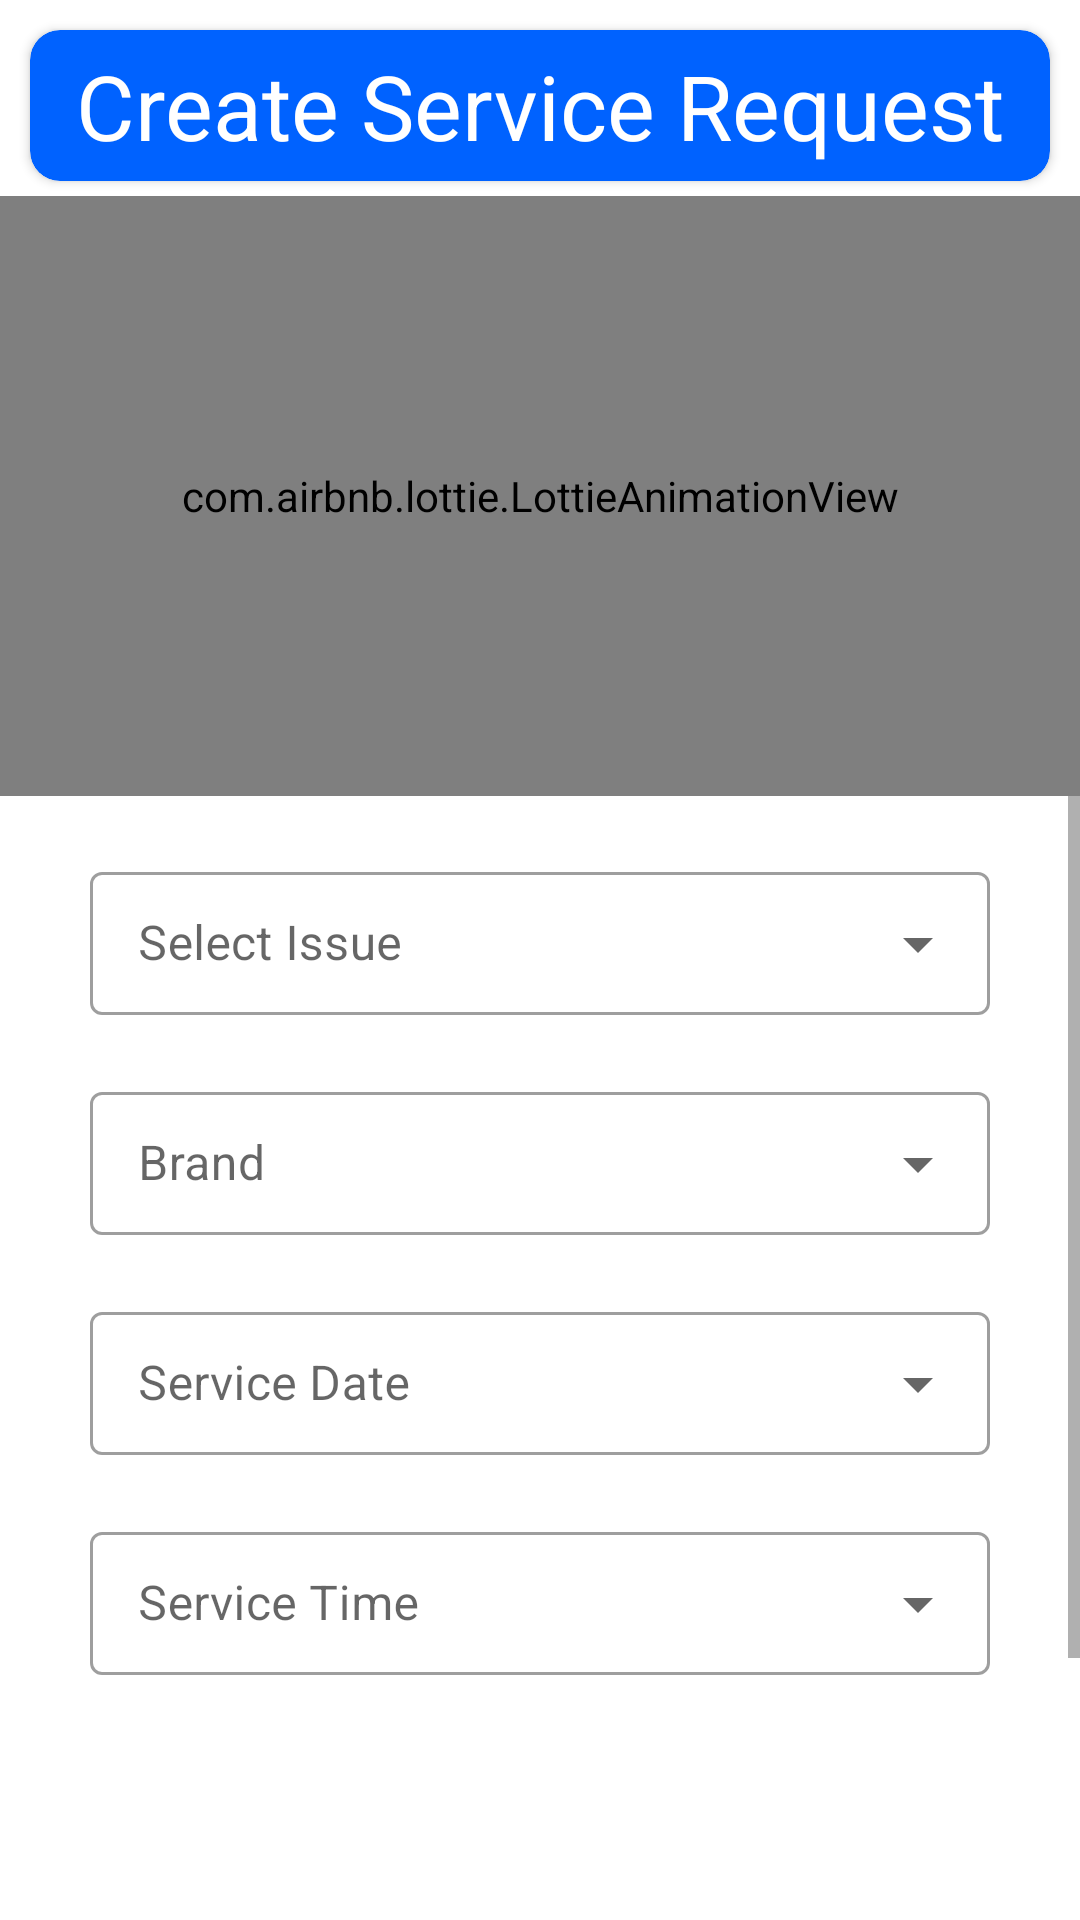

The Android layout XML behind this screen, and the referenced resources:
<!-- AndroidManifest.xml: application theme Theme.Mechano -->
<!-- res/layout/create_service_request.xml -->
<?xml version="1.0" encoding="utf-8"?>
<androidx.constraintlayout.widget.ConstraintLayout xmlns:android="http://schemas.android.com/apk/res/android"
    xmlns:app="http://schemas.android.com/apk/res-auto"
    xmlns:tools="http://schemas.android.com/tools"
    android:layout_width="match_parent"
    android:layout_height="match_parent">
    <androidx.cardview.widget.CardView
        android:id="@+id/rectangle_1"
        android:layout_width="match_parent"
        android:layout_height="wrap_content"
        android:layout_margin="10dp"
        android:backgroundTint="@color/LightBlue"
        android:maxHeight="60dp"
        android:minHeight="30dp"
        android:padding="10dp"
        app:cardCornerRadius="10dp"
        app:layout_constraintStart_toStartOf="parent"
        app:layout_constraintTop_toTopOf="parent">

        <TextView
            android:layout_width="wrap_content"
            android:layout_height="wrap_content"
            android:layout_gravity="center"
            android:padding="5dp"
            android:text="@string/ServiceRequest"
            android:textColor="@color/white"
            android:textSize="30sp">

        </TextView>
    </androidx.cardview.widget.CardView>


    <com.airbnb.lottie.LottieAnimationView
        android:id="@+id/lottieAnimationView"
        android:layout_width="match_parent"
        android:layout_height="200dp"
        android:layout_marginTop="5dp"
        app:layout_constraintEnd_toEndOf="parent"
        app:layout_constraintStart_toStartOf="parent"
        app:layout_constraintTop_toBottomOf="@+id/rectangle_1"
        app:lottie_autoPlay="true"
        app:lottie_loop="true"
        app:lottie_rawRes="@raw/mechanic">

    </com.airbnb.lottie.LottieAnimationView>

<ScrollView
    android:layout_width="match_parent"
    android:layout_height="300dp"
    app:layout_constraintEnd_toEndOf="parent"
    app:layout_constraintHorizontal_bias="0.0"
    app:layout_constraintStart_toStartOf="parent"
    app:layout_constraintTop_toBottomOf="@+id/lottieAnimationView"
    >
    <LinearLayout
        android:id="@+id/service_linear_layout"
        android:layout_width="match_parent"
        android:layout_height="wrap_content"
        android:layout_marginLeft="10dp"
        android:layout_marginRight="10dp"
        android:orientation="vertical">
        <com.google.android.material.textfield.TextInputLayout
            android:id="@+id/selectIssue"
            style="@style/Widget.MaterialComponents.TextInputLayout.OutlinedBox.Dense.ExposedDropdownMenu"
            android:layout_width="match_parent"
            android:layout_height="wrap_content"
            android:layout_marginStart="20dp"
            android:layout_marginTop="20dp"
            android:layout_marginEnd="20dp"
            android:hint="@string/Issue">

            <AutoCompleteTextView
                android:id="@+id/spinner1"
                android:layout_width="match_parent"
                android:layout_height="wrap_content"
                android:inputType="none" />
        </com.google.android.material.textfield.TextInputLayout>













        <AutoCompleteTextView
            android:id="@+id/writeIssue"
            android:visibility="gone"
            style="@style/Widget.MaterialComponents.TextInputLayout.OutlinedBox.Dense.ExposedDropdownMenu"
            android:layout_width="match_parent"
            android:layout_height="wrap_content"
            android:layout_marginStart="20dp"
            android:layout_marginTop="20dp"
            android:layout_marginEnd="20dp"
            android:hint="@string/write_your_issue"
            android:inputType="none" />

        <com.google.android.material.textfield.TextInputLayout
            android:id="@+id/Brand"
            style="@style/Widget.MaterialComponents.TextInputLayout.OutlinedBox.Dense.ExposedDropdownMenu"
            android:layout_width="match_parent"
            android:layout_height="wrap_content"
            android:layout_marginStart="20dp"
            android:layout_marginTop="20dp"
            android:layout_marginEnd="20dp"
            android:hint="@string/Brand">

            <AutoCompleteTextView
                android:id="@+id/spinner2"
                android:layout_width="match_parent"
                android:layout_height="wrap_content"
                android:inputType="none" />
    </com.google.android.material.textfield.TextInputLayout>

        <AutoCompleteTextView
            android:id="@+id/writeBrand"
            android:visibility="gone"
            style="@style/Widget.MaterialComponents.TextInputLayout.OutlinedBox.Dense.ExposedDropdownMenu"
            android:layout_width="match_parent"
            android:layout_height="wrap_content"
            android:layout_marginStart="20dp"
            android:layout_marginTop="20dp"
            android:layout_marginEnd="20dp"
            android:hint="@string/enter_brand"
            android:inputType="text" />

        <com.google.android.material.textfield.TextInputLayout
            android:id="@+id/dateinput"
            style="@style/Widget.MaterialComponents.TextInputLayout.OutlinedBox.Dense.ExposedDropdownMenu"
            android:layout_width="match_parent"
            android:layout_height="wrap_content"
            android:layout_marginStart="20dp"
            android:layout_marginTop="20dp"
            android:layout_marginEnd="20dp"
            android:hint="@string/serviceDate">

            <AutoCompleteTextView
                android:id="@+id/tv_date"
                android:layout_width="match_parent"
                android:layout_height="wrap_content"
                android:inputType="none" />
        </com.google.android.material.textfield.TextInputLayout>

























        <com.google.android.material.textfield.TextInputLayout
            android:id="@+id/Time"
            style="@style/Widget.MaterialComponents.TextInputLayout.OutlinedBox.Dense.ExposedDropdownMenu"
            android:layout_width="match_parent"
            android:layout_height="wrap_content"
            android:layout_marginStart="20dp"
            android:layout_marginTop="20dp"
            android:layout_marginEnd="20dp"
            android:layout_marginBottom="20dp"
            android:hint="@string/serviceTime">

            <AutoCompleteTextView
                android:id="@+id/spinner4"
                android:layout_width="match_parent"
                android:layout_height="wrap_content"
                android:inputType="none" />

        </com.google.android.material.textfield.TextInputLayout>

    </LinearLayout>
</ScrollView>
    <ImageButton
        android:id="@+id/sr_next_button"
        android:layout_width="200dp"
        android:layout_height="40dp"
        android:layout_marginBottom="20dp"
        android:background="@drawable/style_1"
        android:backgroundTint="@color/LightBlue"
        android:src="@drawable/ic_baseline_arrow_right_alt_24_white"
        app:layout_constraintBottom_toBottomOf="parent"
        app:layout_constraintEnd_toEndOf="parent"
        app:layout_constraintStart_toStartOf="parent"
        app:layout_constraintTop_toBottomOf="@+id/service_linear_layout" />




</androidx.constraintlayout.widget.ConstraintLayout>
<!-- resources referenced by this layout -->
<resources>
  <color name="LightBlue">#0062FF</color>
  <color name="black">#FF000000</color>
  <color name="white">#FFFFFFFF</color>
  <string name="Brand">Brand</string>
  <string name="Issue">Select Issue</string>
  <string name="ServiceRequest">Create Service Request</string>
  <string name="enter_brand">Enter your Vehicle Brand</string>
  <string name="serviceDate">Service Date</string>
  <string name="serviceTime">Service Time</string>
  <string name="write_your_issue">write your Issue</string>
  <style name="Theme.Mechano" parent="Theme.MaterialComponents.Light.NoActionBar">
          
          <item name="colorPrimary">@color/LightBlue</item>
          <item name="colorPrimaryVariant">@color/LightBlue</item>
          <item name="colorOnPrimary">@color/white</item>
          
          <item name="colorSecondary">@color/DarkBlue</item>
          <item name="colorSecondaryVariant">@color/DarkBlue</item>
          <item name="colorOnSecondary">@color/black</item>
          
          <item name="android:statusBarColor" tools:targetApi="l">?attr/colorPrimaryVariant</item>
          
          <item name="android:windowFullscreen">true</item>
      </style>
  <color name="DarkBlue">#1B2EDC</color>
</resources>
